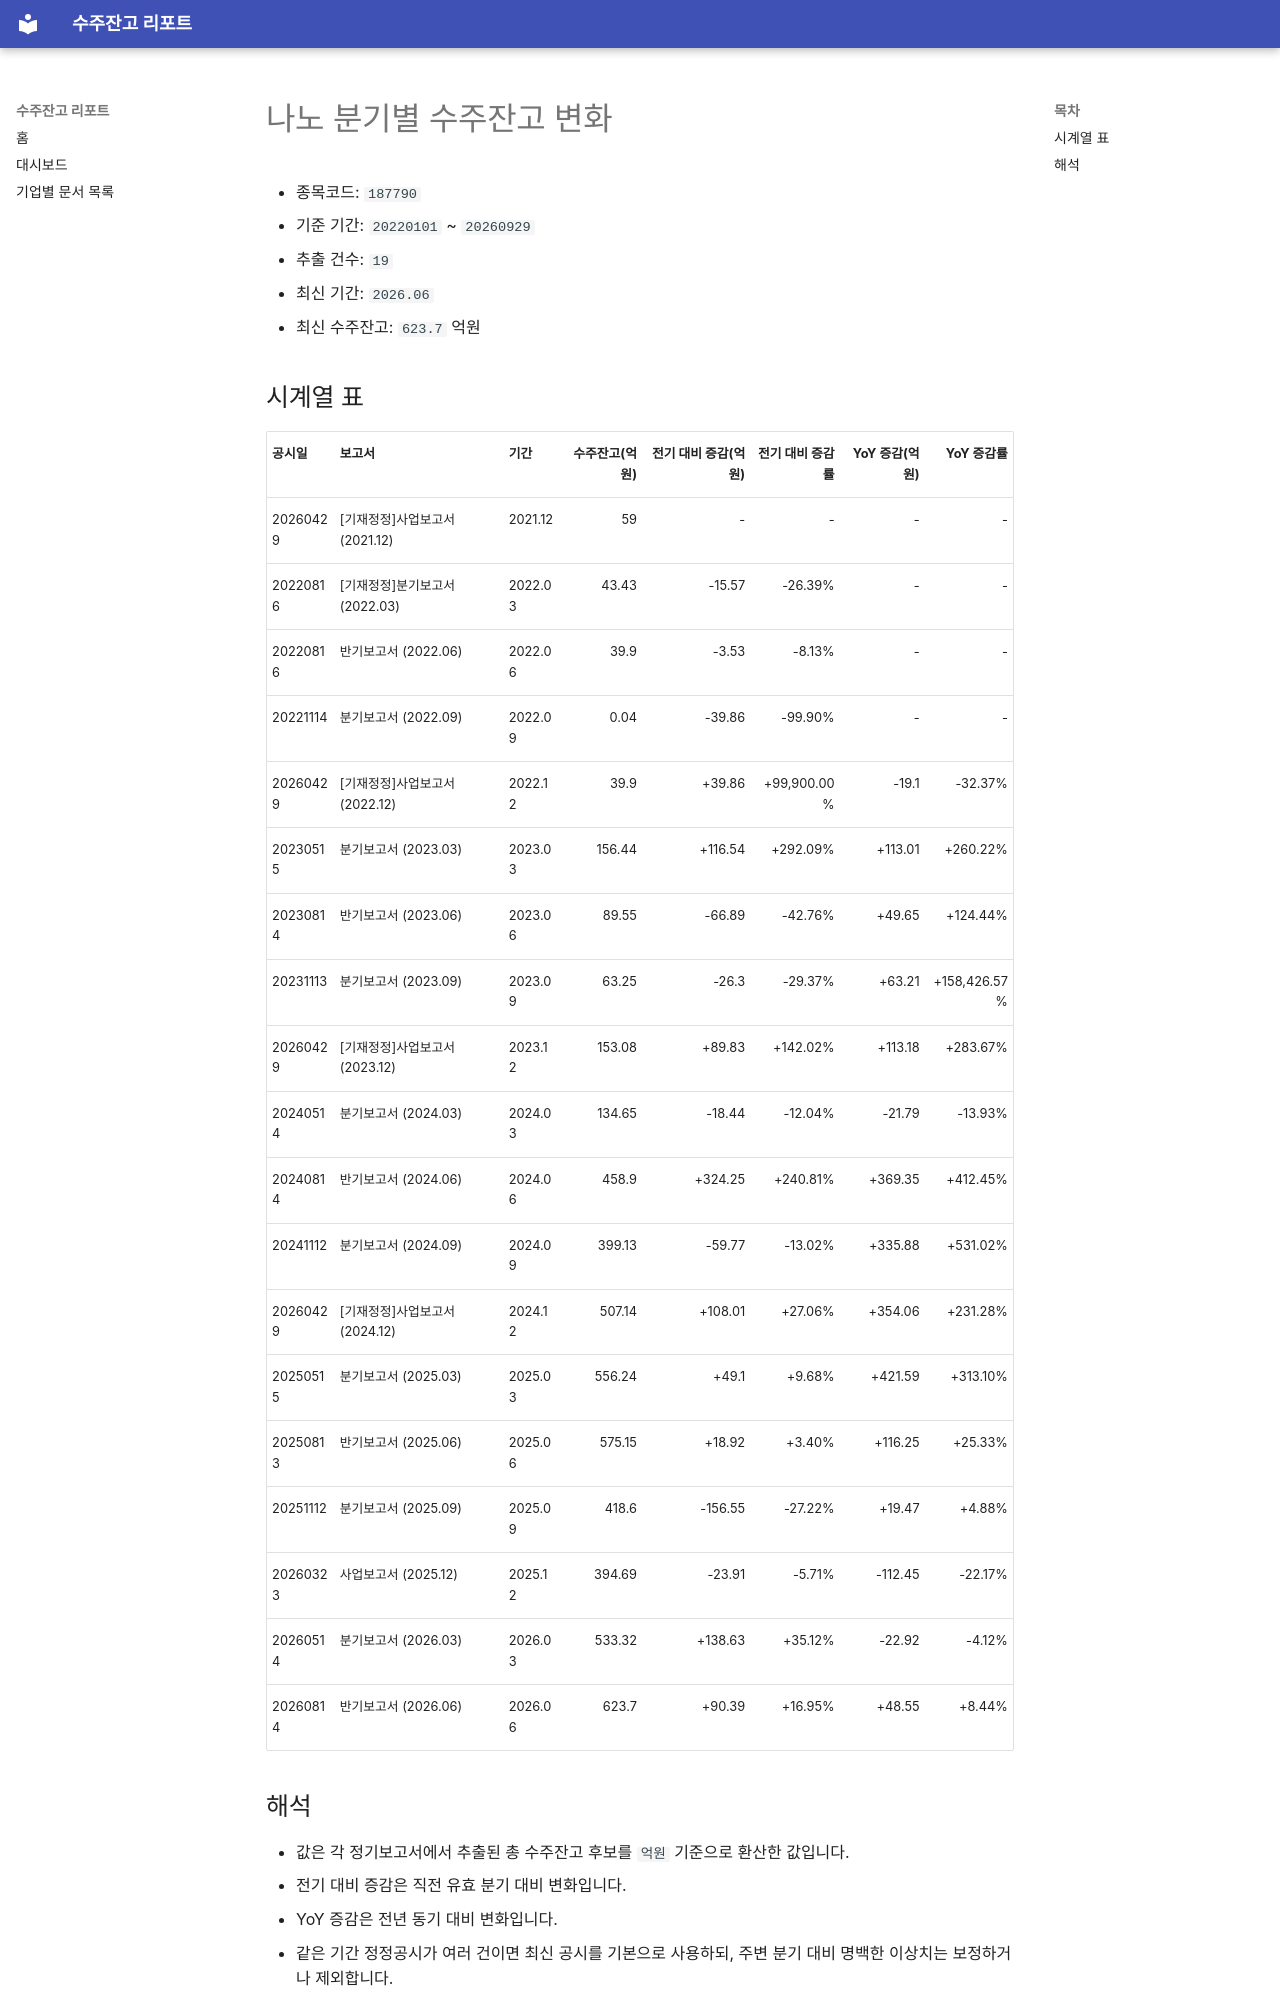

repository: agent-jaden/order-backlog-dashboard · page: companies/나노_수주잔고(187790)/index.html · generator: mkdocs

# 나노 분기별 수주잔고 변화

- 종목코드: `187790`
- 기준 기간: `20220101` ~ `20260929`
- 추출 건수: `19`
- 최신 기간: `2026.06`
- 최신 수주잔고: `623.7` 억원

## 시계열 표

| 공시일 | 보고서 | 기간 | 수주잔고(억원) | 전기 대비 증감(억원) | 전기 대비 증감률 | YoY 증감(억원) | YoY 증감률 |
| --- | --- | --- | ---: | ---: | ---: | ---: | ---: |
| 20260429 | [기재정정]사업보고서 (2021.12) | 2021.12 | 59 | - | - | - | - |
| 20220816 | [기재정정]분기보고서 (2022.03) | 2022.03 | 43.43 | -15.57 | -26.39% | - | - |
| 20220816 | 반기보고서 (2022.06) | 2022.06 | 39.9 | -3.53 | -8.13% | - | - |
| 20221114 | 분기보고서 (2022.09) | 2022.09 | 0.04 | -39.86 | -99.90% | - | - |
| 20260429 | [기재정정]사업보고서 (2022.12) | 2022.12 | 39.9 | +39.86 | +99,900.00% | -19.1 | -32.37% |
| 20230515 | 분기보고서 (2023.03) | 2023.03 | 156.44 | +116.54 | +292.09% | +113.01 | +260.22% |
| 20230814 | 반기보고서 (2023.06) | 2023.06 | 89.55 | -66.89 | -42.76% | +49.65 | +124.44% |
| 20231113 | 분기보고서 (2023.09) | 2023.09 | 63.25 | -26.3 | -29.37% | +63.21 | +158,426.57% |
| 20260429 | [기재정정]사업보고서 (2023.12) | 2023.12 | 153.08 | +89.83 | +142.02% | +113.18 | +283.67% |
| 20240514 | 분기보고서 (2024.03) | 2024.03 | 134.65 | -18.44 | -12.04% | -21.79 | -13.93% |
| 20240814 | 반기보고서 (2024.06) | 2024.06 | 458.9 | +324.25 | +240.81% | +369.35 | +412.45% |
| 20241112 | 분기보고서 (2024.09) | 2024.09 | 399.13 | -59.77 | -13.02% | +335.88 | +531.02% |
| 20260429 | [기재정정]사업보고서 (2024.12) | 2024.12 | 507.14 | +108.01 | +27.06% | +354.06 | +231.28% |
| 20250515 | 분기보고서 (2025.03) | 2025.03 | 556.24 | +49.1 | +9.68% | +421.59 | +313.10% |
| 20250813 | 반기보고서 (2025.06) | 2025.06 | 575.15 | +18.92 | +3.40% | +116.25 | +25.33% |
| 20251112 | 분기보고서 (2025.09) | 2025.09 | 418.6 | -156.55 | -27.22% | +19.47 | +4.88% |
| 20260323 | 사업보고서 (2025.12) | 2025.12 | 394.69 | -23.91 | -5.71% | -112.45 | -22.17% |
| 20260514 | 분기보고서 (2026.03) | 2026.03 | 533.32 | +138.63 | +35.12% | -22.92 | -4.12% |
| 20260814 | 반기보고서 (2026.06) | 2026.06 | 623.7 | +90.39 | +16.95% | +48.55 | +8.44% |
